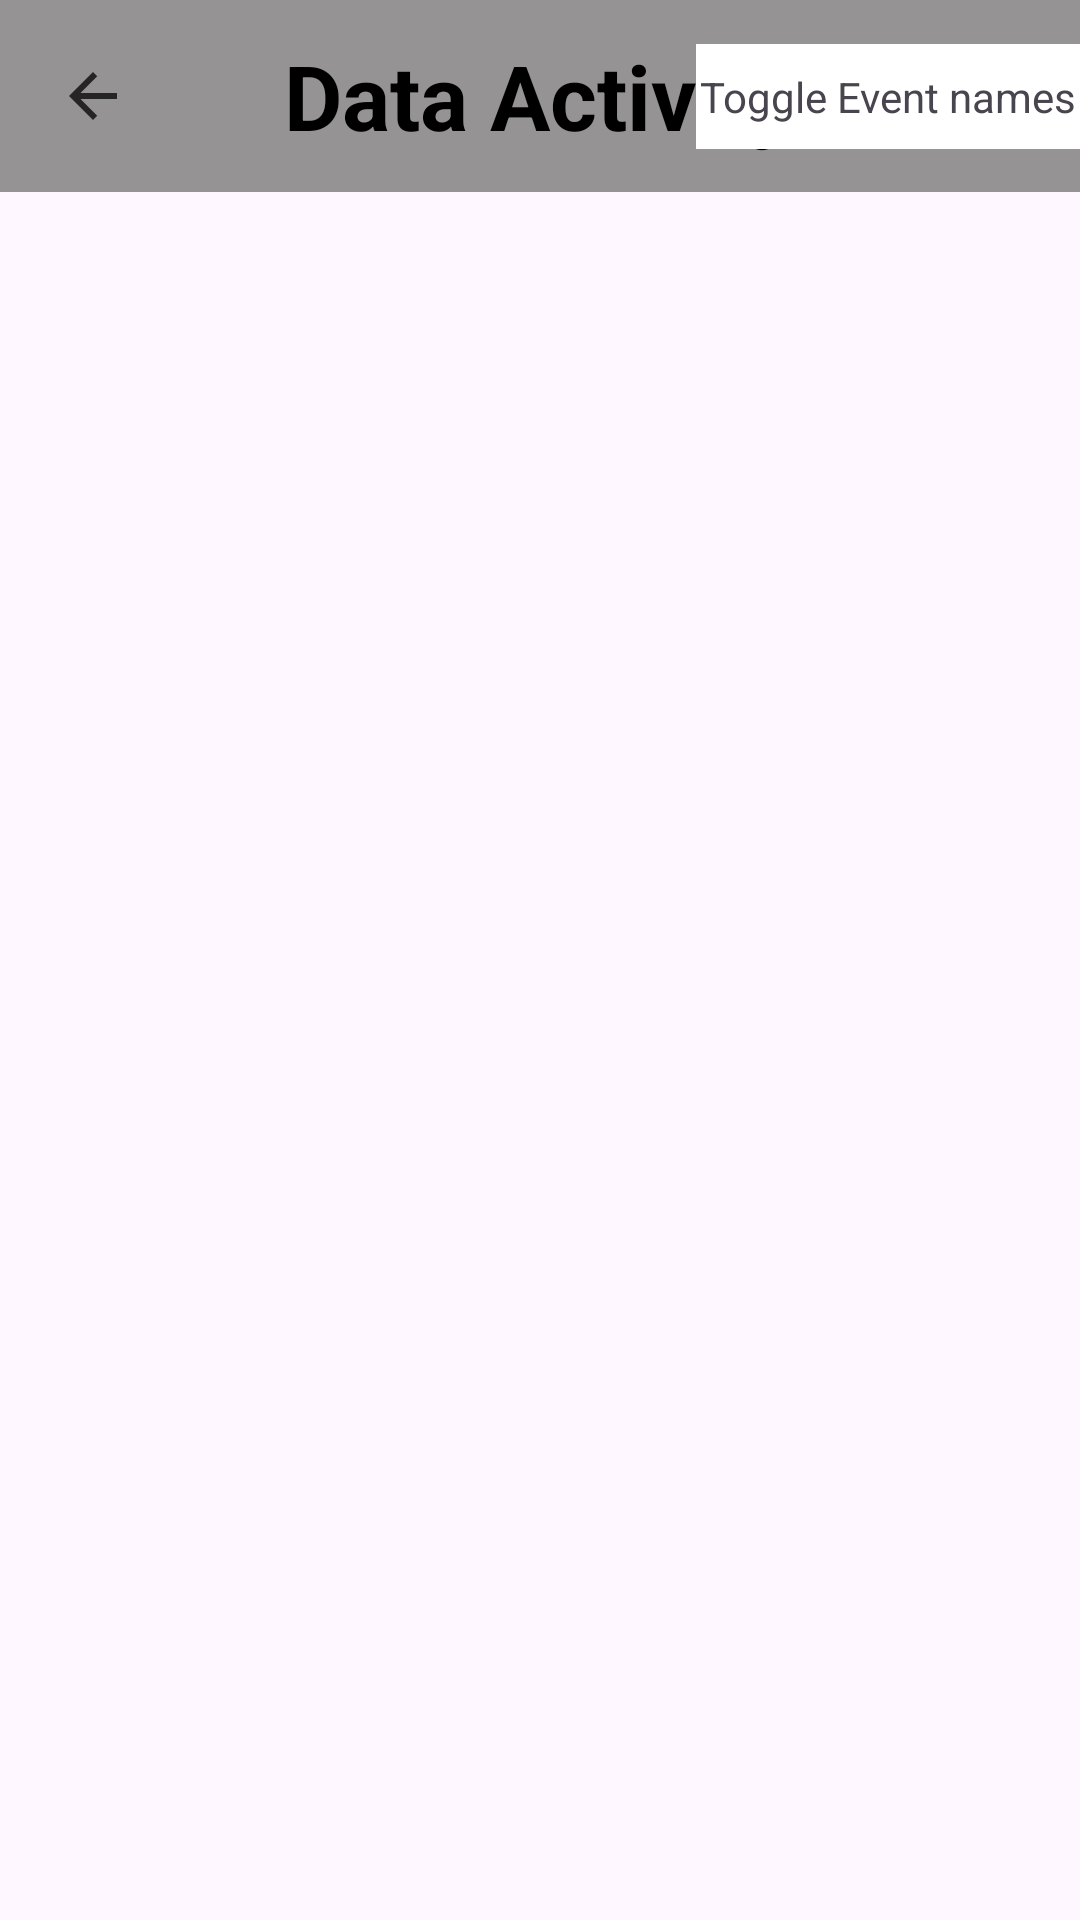

Reconstruct the res/layout file that produces this screen, plus the resources it refers to.
<!-- AndroidManifest.xml: application theme Theme.Assignement12 -->
<!-- res/layout/activity_data.xml -->
<?xml version="1.0" encoding="utf-8"?>
<androidx.constraintlayout.widget.ConstraintLayout xmlns:android="http://schemas.android.com/apk/res/android"
    android:layout_width="match_parent"
    android:layout_height="match_parent"
    xmlns:app="http://schemas.android.com/apk/res-auto"
    xmlns:tools="http://schemas.android.com/tools"
    android:fitsSystemWindows="true"
    tools:context=".dataActivity">

    <androidx.appcompat.widget.Toolbar
        android:id="@+id/toolbar"
        android:layout_width="match_parent"
        android:layout_height="wrap_content"
        android:background="@color/grey"
        app:layout_constraintTop_toTopOf="parent"
        tools:layout_editor_absoluteX="0dp">

        <TextView
            android:layout_width="wrap_content"
            android:layout_height="wrap_content"
            android:layout_gravity="center"
            android:text="@string/data_activity_bar"
            android:textColor="@color/black"
            android:textSize="30sp"
            android:textStyle="bold" />

        <ImageButton
            android:id="@+id/data_back_button"
            android:layout_width="30dp"
            android:layout_height="30dp"
            android:background="@null"
            app:layout_constraintBottom_toBottomOf="@+id/toolbar"
            app:layout_constraintStart_toStartOf="@+id/toolbar"
            app:layout_constraintTop_toTopOf="parent"
            app:srcCompat="@drawable/back_arrow_icon" />


    </androidx.appcompat.widget.Toolbar>

    <androidx.recyclerview.widget.RecyclerView
        android:layout_width="match_parent"
        android:layout_height="wrap_content"
        app:layout_constraintTop_toBottomOf="@+id/toolbar"
        tools:layout_editor_absoluteX="109dp"
        android:id="@+id/recycler_view_event_view"/>
    <ListView
        android:layout_width="match_parent"
        android:layout_height="wrap_content"
        app:layout_constraintTop_toBottomOf="@id/recycler_view_event_view"
        android:id="@+id/history"
        ></ListView>

    <ImageButton
        android:id="@+id/data_overflow"
        android:layout_width="47dp"
        android:layout_height="34dp"
        android:layout_marginEnd="20dp"
        android:background="@null"
        android:scaleType="fitCenter"
        app:layout_constraintBottom_toBottomOf="@+id/toolbar"
        app:layout_constraintEnd_toEndOf="parent"
        app:layout_constraintTop_toTopOf="parent"
        app:srcCompat="@drawable/overflow" />

    <TextView
        android:id="@+id/data_setting"
        android:layout_width="128dp"
        android:layout_height="35dp"
        android:background="@color/white"
        android:gravity="center"
        android:text="@string/toggle_event_names"
        app:layout_constraintBottom_toBottomOf="@+id/toolbar"
        app:layout_constraintEnd_toEndOf="@+id/toolbar"
        app:layout_constraintTop_toTopOf="parent" />


</androidx.constraintlayout.widget.ConstraintLayout>
<!-- resources referenced by this layout -->
<resources>
  <color name="black">#FF000000</color>
  <color name="grey">#959393</color>
  <color name="white">#FFFFFFFF</color>
  <!-- drawable back_arrow_icon (drawable) -->
  <vector xmlns:android="http://schemas.android.com/apk/res/android"
      android:width="24dp"
      android:height="24dp"
      android:viewportWidth="24"
      android:viewportHeight="24"
      android:tint="#080A0A"
      android:alpha="0.8"
      android:autoMirrored="true">
    <path
        android:fillColor="@android:color/white"
        android:pathData="M20,11H7.83l5.59,-5.59L12,4l-8,8 8,8 1.41,-1.41L7.83,13H20v-2z"/>
  </vector>
  <string name="data_activity_bar">Data Activity</string>
  <string name="toggle_event_names">Toggle Event names</string>
  <style name="Theme.Assignement12" parent="Base.Theme.Assignement12" />
  <style name="Base.Theme.Assignement12" parent="Theme.Material3.DayNight.NoActionBar">
          
           <item name="colorPrimary">@color/grey</item>
  
      </style>
</resources>
